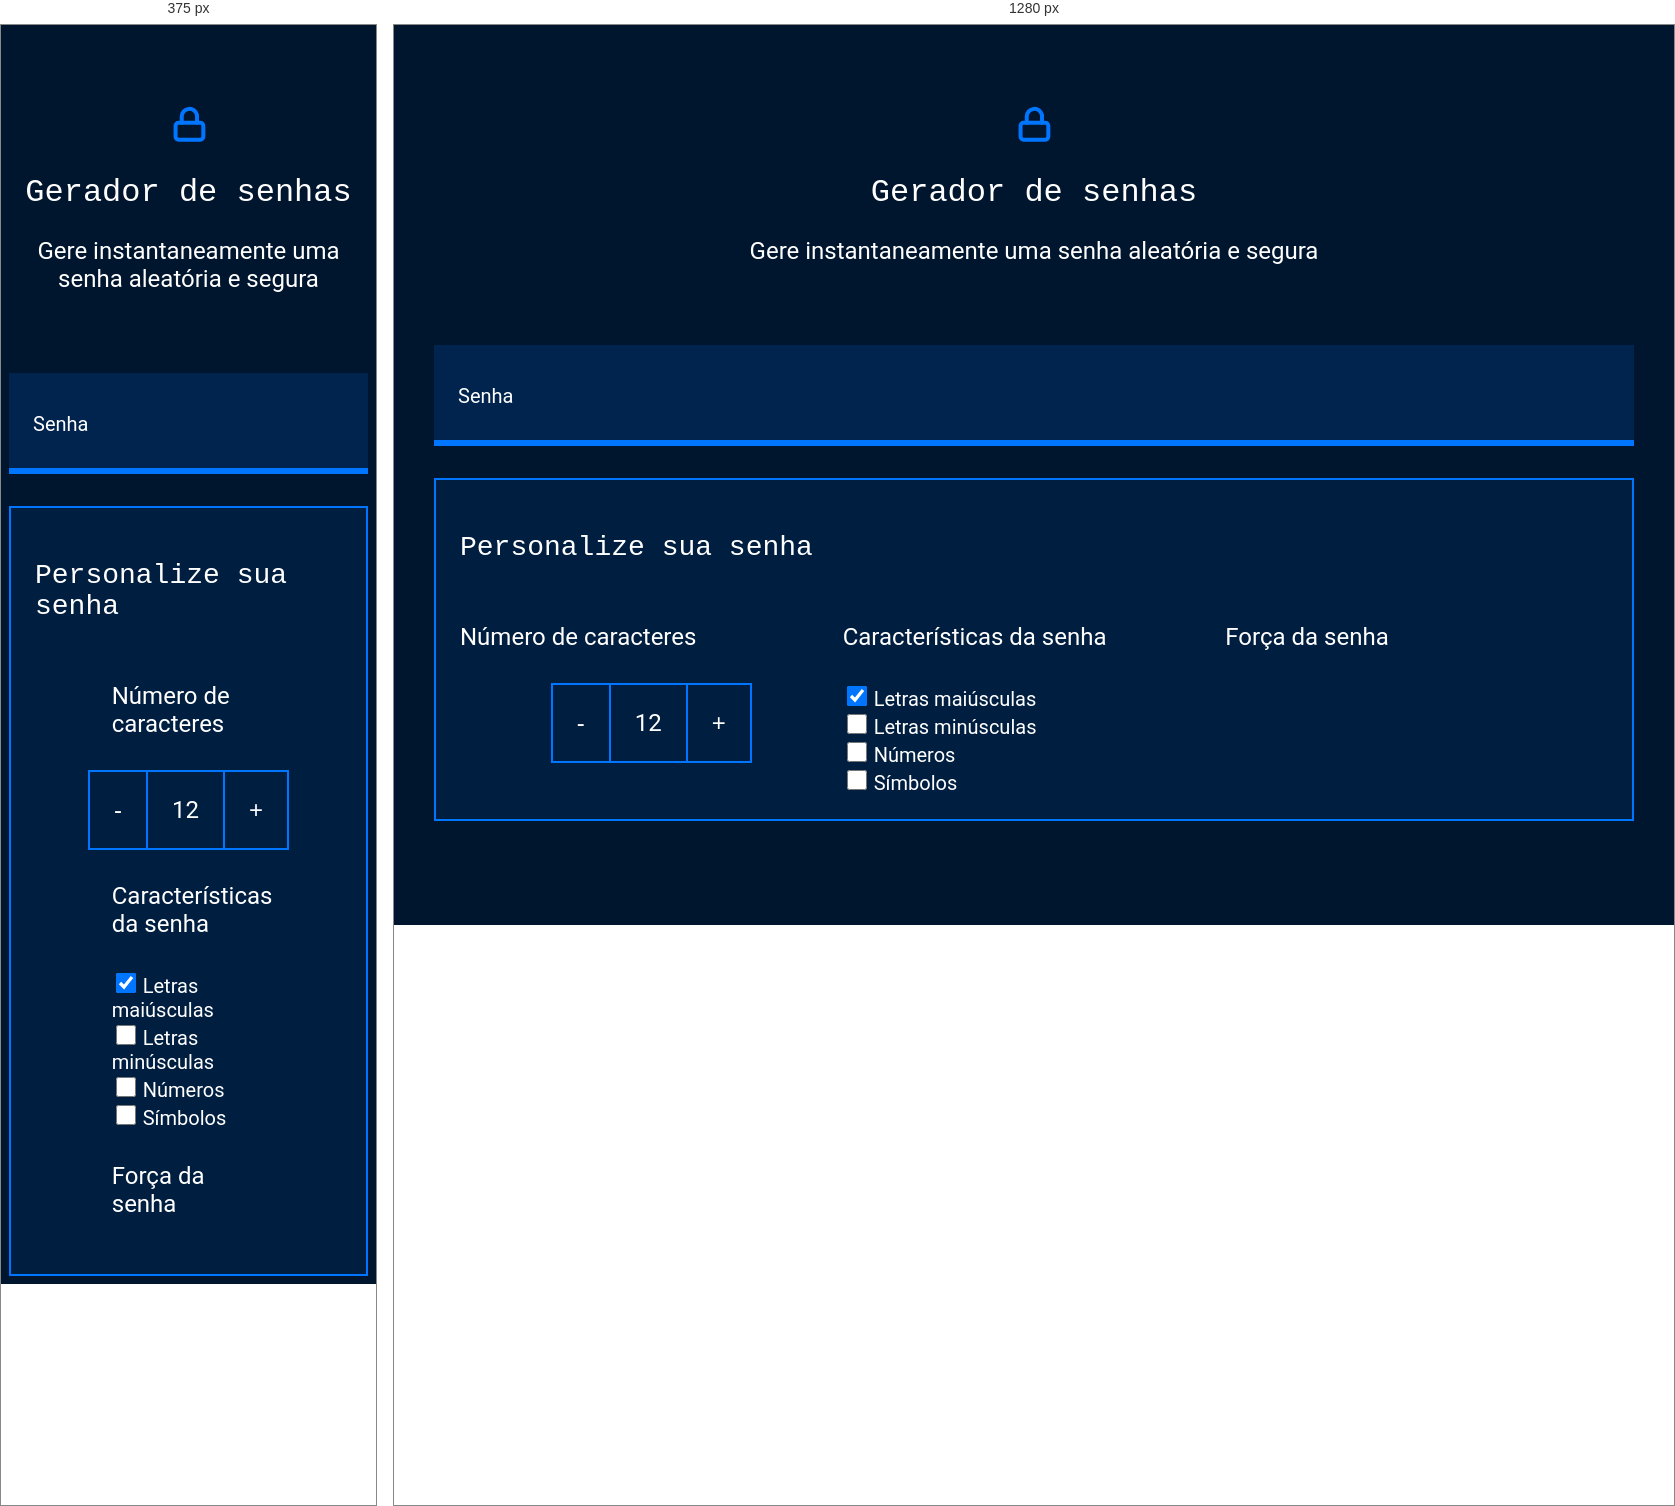
Rendered at 375 px and 1280 px, left to right.

<!-- file: index.html -->
<!DOCTYPE html>
<html lang="pt-br">

<head>
    <meta charset="UTF-8">
    <meta name="viewport" content="width=device-width, initial-scale=1.0">
    <title>Gerador de senha</title>
    <link rel="stylesheet" href="style.css">
</head>

<body>
    <section class="conteudo">
        <div class="conteudo-titulo">
            <img src="unlock (1).svg" alt="cadeado fechado">
            <h2 class="titulo-principal">Gerador de senhas</h2>
            <h3 class="titulo-secundario">Gere instantaneamente uma senha aleatória e segura</h3>
        </div>
        <div class="conteudo-senha">
            <label for="senha">Senha</label>
            <input name="senha" type="text" id="campo-senha">
        </div>
        <div class="parametro">
            <h3 class="parametro-titulo">Personalize sua senha</h3>
            <div class="parametro-coluna__senha">
                <div class="parametro-senha">
                    <h4 class="parametro-senha__titulo">Número de caracteres</h4>
                    <div class="parametro-senha-botoes">
                        <button class="parametro-senha__botao">-</button>
                        <p class="parametro-senha__texto">12</p>
                        <button class="parametro-senha__botao">+</button>
                    </div>
                </div>
                <div class="parametro-senha">
                    <h4 class="parametro-senha__titulo">Características da senha</h4>
                    <div class="parametro-senha-checkbox">
                        <input name="maiusculo" type="checkbox" class="checkbox" checked>
                        <label for="maiusculo">Letras maiúsculas</label>
                    </div>
                    <div class="parametro-senha-checkbox">
                        <input name="minusculo" type="checkbox" class="checkbox">
                        <label for="minusculo">Letras minúsculas</label>
                    </div>
                    <div class="parametro-senha-checkbox">
                        <input name="numero" type="checkbox" class="checkbox">
                        <label for="numero">Números</label>
                    </div>
                    <div class="parametro-senha-checkbox">
                        <input name="simbolo" type="checkbox" class="checkbox">
                        <label for="simbolo">Símbolos</label>
                    </div>

                </div>
                <div class="parametro-senha">
                    <h4 class="parametro-senha__titulo">Força da senha</h4>
                </div>
            </div>
        </div>
    </section>
</body>

/* @media block from style.css */
@media screen and (min-width: 768px) {
    .parametro-coluna__senha {
        flex-direction: row;
    }